Dataset: bp (GitHub, aldinabu/bp). Classes: discoloration, micro defect, structural irreparable defect, structural repairable defect, textural defect, undamaged.

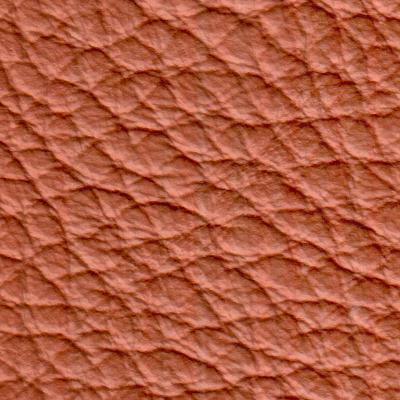
Label: structural irreparable defect

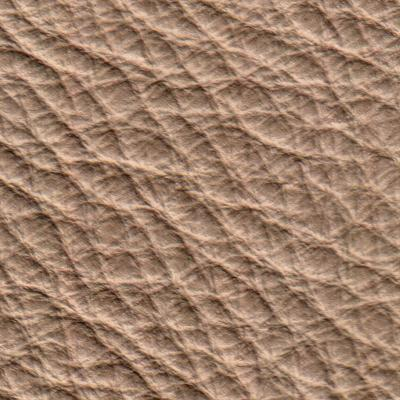
Label: structural repairable defect

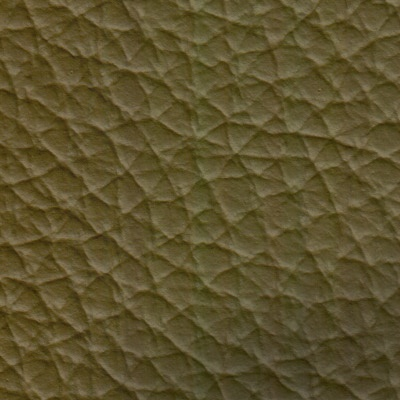
Label: discoloration

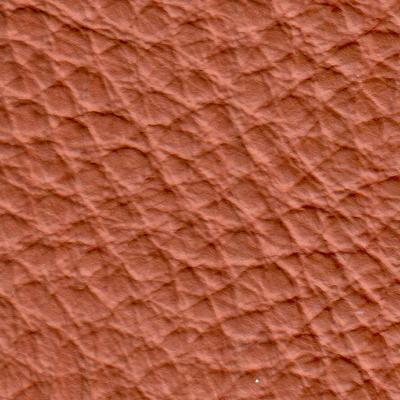
Label: textural defect

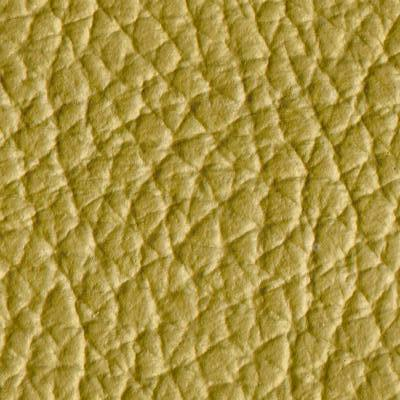
Label: micro defect

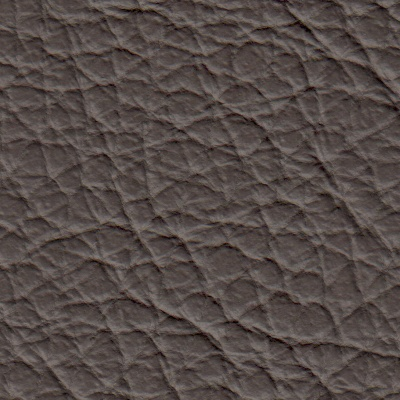
Label: undamaged
